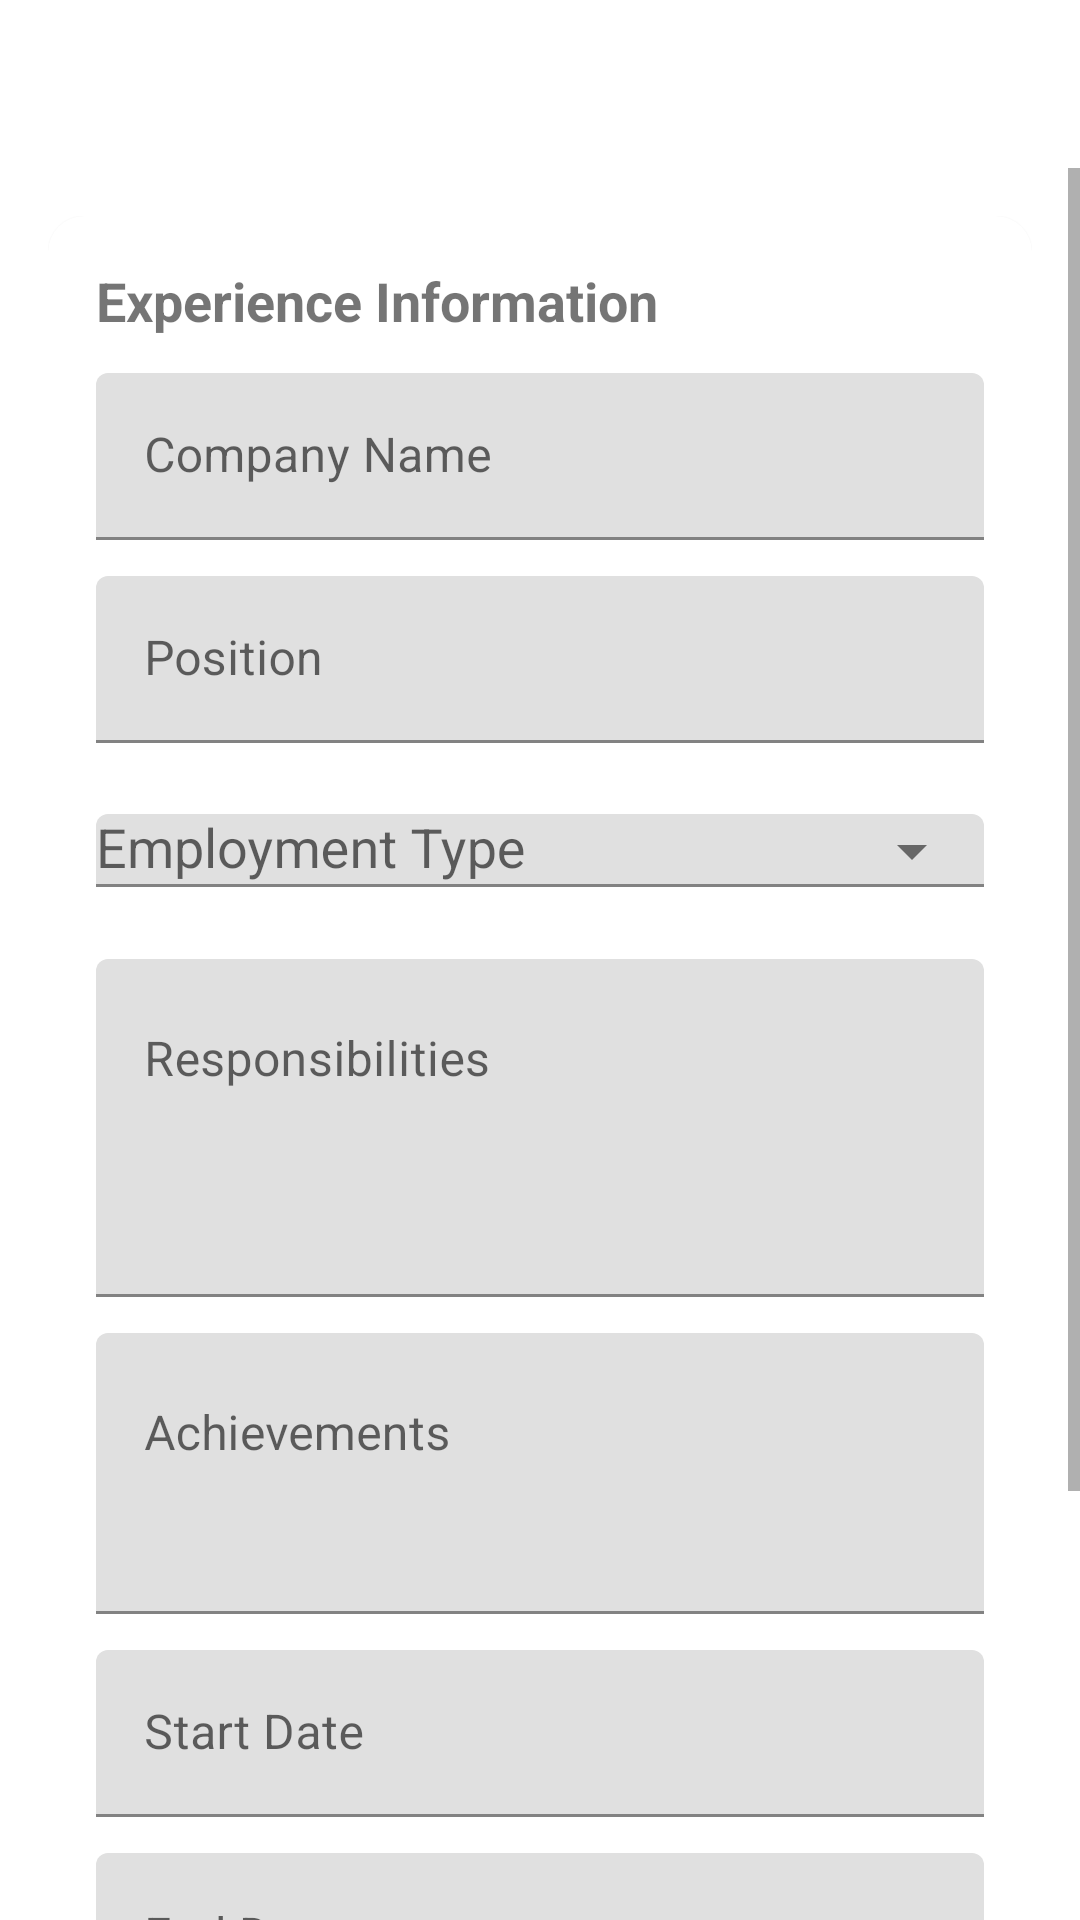

Layout XML and referenced resources for this Android screen:
<!-- AndroidManifest.xml: application theme Theme.WorkBridgeAndroid -->
<!-- res/layout/activity_edit_experience.xml -->
<?xml version="1.0" encoding="utf-8"?>
<LinearLayout xmlns:android="http://schemas.android.com/apk/res/android"
    xmlns:app="http://schemas.android.com/apk/res-auto"
    android:layout_width="match_parent"
    android:layout_height="match_parent"
    android:orientation="vertical">

    <com.google.android.material.appbar.MaterialToolbar
        android:id="@+id/toolbar"
        android:layout_width="match_parent"
        android:layout_height="?attr/actionBarSize"
        android:title="Experience"
        app:navigationIcon="@drawable/ic_arrow_back" />

    <ProgressBar
        android:id="@+id/progressBar"
        android:layout_width="wrap_content"
        android:layout_height="wrap_content"
        android:layout_gravity="center"
        android:visibility="gone" />

    <ScrollView
        android:layout_width="match_parent"
        android:layout_height="match_parent">

        <LinearLayout
            android:layout_width="match_parent"
            android:layout_height="wrap_content"
            android:orientation="vertical"
            android:padding="16dp">

            
            
            

            <com.google.android.material.card.MaterialCardView
                android:layout_width="match_parent"
                android:layout_height="wrap_content"
                app:cardCornerRadius="12dp">

                <LinearLayout
                    android:layout_width="match_parent"
                    android:layout_height="wrap_content"
                    android:orientation="vertical"
                    android:padding="16dp">

                    <TextView
                        android:layout_width="wrap_content"
                        android:layout_height="wrap_content"
                        android:layout_marginBottom="12dp"
                        android:text="Experience Information"
                        android:textSize="18sp"
                        android:textStyle="bold" />

                    

                    <com.google.android.material.textfield.TextInputLayout
                        android:layout_width="match_parent"
                        android:layout_height="wrap_content"
                        android:hint="Company Name">

                        <com.google.android.material.textfield.TextInputEditText
                            android:id="@+id/etCompanyName"
                            android:layout_width="match_parent"
                            android:layout_height="wrap_content" />

                    </com.google.android.material.textfield.TextInputLayout>

                    

                    <com.google.android.material.textfield.TextInputLayout
                        android:layout_width="match_parent"
                        android:layout_height="wrap_content"
                        android:layout_marginTop="12dp"
                        android:hint="Position">

                        <com.google.android.material.textfield.TextInputEditText
                            android:id="@+id/etPosition"
                            android:layout_width="match_parent"
                            android:layout_height="wrap_content" />

                    </com.google.android.material.textfield.TextInputLayout>

                    

                    <com.google.android.material.textfield.TextInputLayout
                        android:layout_width="match_parent"
                        android:layout_height="wrap_content"
                        android:layout_marginTop="12dp"
                        android:hint="Employment Type"
                        app:endIconMode="dropdown_menu">

                        <AutoCompleteTextView
                            android:id="@+id/actEmploymentType"
                            android:layout_width="match_parent"
                            android:layout_height="wrap_content"
                            android:inputType="none" />

                    </com.google.android.material.textfield.TextInputLayout>

                    

                    <com.google.android.material.textfield.TextInputLayout
                        android:layout_width="match_parent"
                        android:layout_height="wrap_content"
                        android:layout_marginTop="12dp"
                        android:hint="Responsibilities">

                        <com.google.android.material.textfield.TextInputEditText
                            android:id="@+id/etResponsibilities"
                            android:layout_width="match_parent"
                            android:layout_height="wrap_content"
                            android:gravity="top"
                            android:inputType="textMultiLine"
                            android:minLines="4" />

                    </com.google.android.material.textfield.TextInputLayout>

                    

                    <com.google.android.material.textfield.TextInputLayout
                        android:layout_width="match_parent"
                        android:layout_height="wrap_content"
                        android:layout_marginTop="12dp"
                        android:hint="Achievements">

                        <com.google.android.material.textfield.TextInputEditText
                            android:id="@+id/etAchievements"
                            android:layout_width="match_parent"
                            android:layout_height="wrap_content"
                            android:gravity="top"
                            android:inputType="textMultiLine"
                            android:minLines="3" />

                    </com.google.android.material.textfield.TextInputLayout>

                    

                    <com.google.android.material.textfield.TextInputLayout
                        android:layout_width="match_parent"
                        android:layout_height="wrap_content"
                        android:layout_marginTop="12dp"
                        android:hint="Start Date">

                        <com.google.android.material.textfield.TextInputEditText
                            android:id="@+id/etStartDate"
                            android:layout_width="match_parent"
                            android:layout_height="wrap_content"
                            android:focusable="false"
                            android:clickable="true" />

                    </com.google.android.material.textfield.TextInputLayout>

                    

                    <com.google.android.material.textfield.TextInputLayout
                        android:layout_width="match_parent"
                        android:layout_height="wrap_content"
                        android:layout_marginTop="12dp"
                        android:hint="End Date">

                        <com.google.android.material.textfield.TextInputEditText
                            android:id="@+id/etEndDate"
                            android:layout_width="match_parent"
                            android:layout_height="wrap_content"
                            android:focusable="false"
                            android:clickable="true" />

                    </com.google.android.material.textfield.TextInputLayout>

                    <com.google.android.material.checkbox.MaterialCheckBox
                        android:id="@+id/cbCurrentlyWorking"
                        android:layout_width="wrap_content"
                        android:layout_height="wrap_content"
                        android:layout_marginTop="8dp"
                        android:text="Currently Working Here" />

                </LinearLayout>

            </com.google.android.material.card.MaterialCardView>

            <LinearLayout
                android:layout_width="match_parent"
                android:layout_height="wrap_content"
                android:layout_marginTop="20dp"
                android:gravity="end"
                android:orientation="horizontal">

                <com.google.android.material.button.MaterialButton
                    android:id="@+id/btnCancel"
                    style="@style/Widget.Material3.Button.OutlinedButton"
                    android:layout_width="wrap_content"
                    android:layout_height="wrap_content"
                    android:text="Cancel" />

                <com.google.android.material.button.MaterialButton
                    android:id="@+id/btnSave"
                    android:layout_width="wrap_content"
                    android:layout_height="wrap_content"
                    android:layout_marginStart="12dp"
                    android:text="Save" />

            </LinearLayout>

        </LinearLayout>

    </ScrollView>

</LinearLayout>
<!-- resources referenced by this layout -->
<resources>
  <!-- drawable ic_arrow_back (drawable) -->
  <vector xmlns:android="http://schemas.android.com/apk/res/android"
      android:width="24dp"
      android:height="24dp"
      android:viewportWidth="24"
      android:viewportHeight="24">
  
      <path
          android:fillColor="#FFFFFF"
          android:pathData="M20,11H7.83L13.42,5.41L12,4L4,12L12,20L13.41,18.59L7.83,13H20V11Z"/>
  
  </vector>
  <style name="Theme.WorkBridgeAndroid" parent="Theme.MaterialComponents.DayNight.NoActionBar">
          
          <item name="colorPrimary">@color/purple_500</item>
          <item name="colorPrimaryVariant">@color/purple_700</item>
          <item name="colorOnPrimary">@color/white</item>
          
          <item name="colorSecondary">@color/teal_200</item>
          <item name="colorSecondaryVariant">@color/teal_700</item>
          <item name="colorOnSecondary">@color/black</item>
          
          <item name="android:statusBarColor">?attr/colorPrimaryVariant</item>
          
      </style>
  <!-- not gathered from this repository: default colours our renderer supplied (Android Studio template values) -->
  <color name="purple_500">#FF6200EE</color>
  <color name="purple_700">#FF3700B3</color>
  <color name="teal_200">#FF03DAC5</color>
  <color name="teal_700">#FF018786</color>
  <color name="black">#FF000000</color>
  <color name="white">#FFFFFFFF</color>
</resources>
